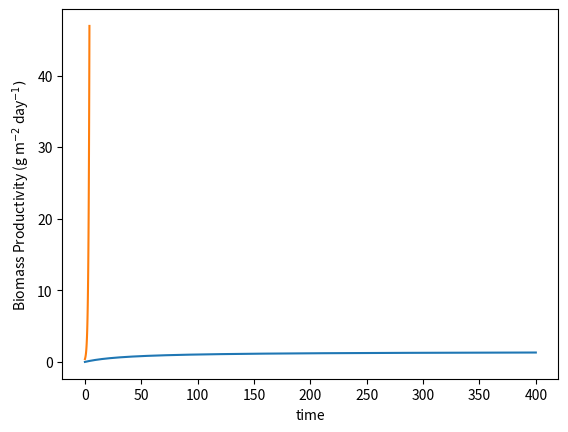

Recreate this plot in Python.
#author: Riley Doyle
#date: 8/7/20
#file: monod_simple
#status: WORKING

import numpy as np
from scipy.integrate import odeint
import matplotlib.pyplot as plt

umax = 1.44 #1/day
Ki = 178.7/4.6 #W/m2
Iin = 0
Iend = 401
delI = 1
delta = 1.066
T = 20
Tr = 20
Isteps = np.arange(Iin, Iend, delI)
I = Isteps
u = ((umax)) * (I/(I + Ki))*(delta**(T-Tr))
plt.figure()
plt.plot(I, u)
plt.xlabel('light intensity (W/m$^2$)')
plt.ylabel('specific growth rate (day$^{-1})$')
plt.show()

umax = 1.44
I = 186
Ki = 178.7/4.6
delta = 1.066
T = 20
Tr = 20
def kinetics(s,t):
    global umax, X0, Y, Ks
    X = s[0]
    dXdt = ((umax*X))*(I/(I + Ki))*(delta**(T-Tr))
    return [dXdt]

X0 = .4

s0 = [X0]
t = np.linspace(0,4,100) 

s = odeint(kinetics, s0, t)
plt.plot(t, s[:,0])
plt.xlabel('time')
plt.ylabel('Biomass Productivity (g m$^{-2}$ day$^{-1})$')
plt.show()
